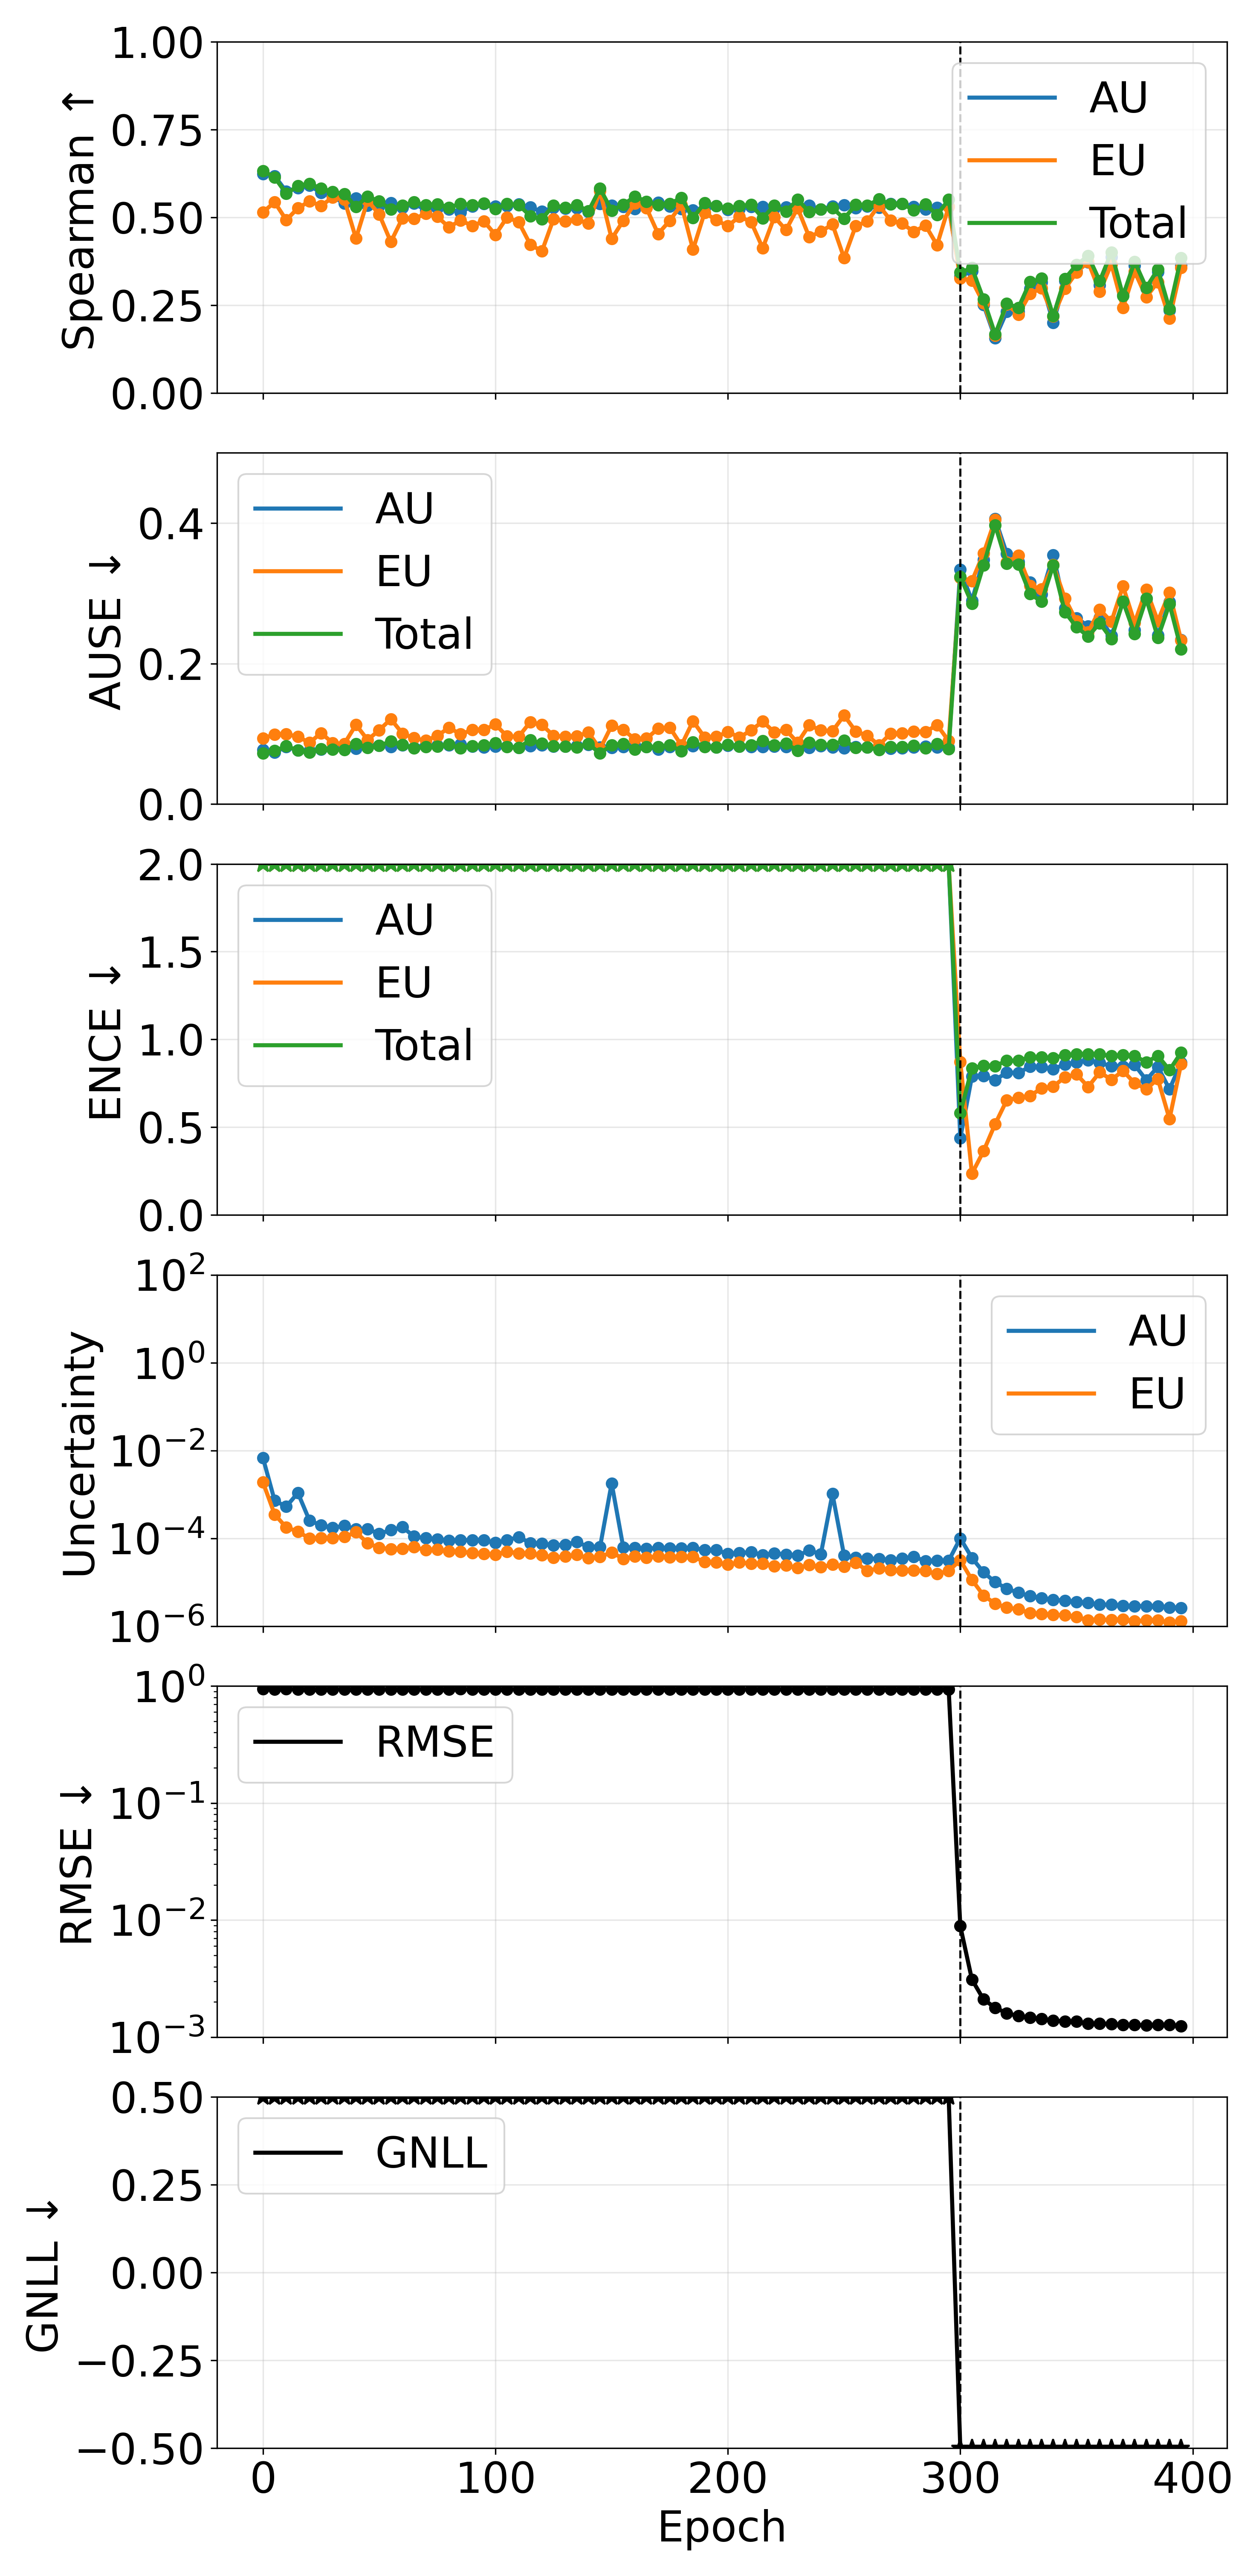

The table this chart was drawn from, first rows:
phase, source_epoch, epoch, pearson_aleatoric, pearson_epistemic, pearson_total, spearman_aleatoric, spearman_epistemic, spearman_total, ause_aleatoric, ause_epistemic, ause_total, ence_aleatoric, ence_epistemic, ence_total, magnitude_aleatoric, magnitude_epistemic, magnitude_total, rmse_e_atom, nll_energy
pretrain, 0, 0, 0.1979, 0.2099, 0.205, 0.6243, 0.515, 0.6324, 0.07724, 0.09371, 0.07248, 252.2, 1264, 195.7, 0.006724, 0.001879, 0.008602, 0.9418, 97.86
pretrain, 5, 5, 0.2997, 0.272, 0.2931, 0.618, 0.5433, 0.614, 0.07344, 0.09909, 0.07565, 2568, 7387, 1809, 0.000725, 0.000351, 0.001076, 0.9355, 916.7
pretrain, 10, 10, 0.3616, 0.3668, 0.3689, 0.5741, 0.4925, 0.5676, 0.08149, 0.0994, 0.08243, 3896, 12347, 2817, 0.0005263, 0.0001772, 0.0007035, 0.9403, 1425
pretrain, 15, 15, 0.1624, 0.4479, 0.1723, 0.5842, 0.5262, 0.5893, 0.07658, 0.09603, 0.07661, 5221, 14362, 3599, 0.001083, 0.0001432, 0.001227, 0.9387, 1829
pretrain, 20, 20, 0.3359, 0.4015, 0.3578, 0.5909, 0.5461, 0.5961, 0.07587, 0.08724, 0.07377, 6972, 20274, 4927, 0.0002544, 9.87679475972982e-05, 0.0003531, 0.9382, 2492
pretrain, 25, 25, 0.3187, 0.3888, 0.3697, 0.5699, 0.5327, 0.5822, 0.07756, 0.1011, 0.07851, 9284, 16204, 5526, 0.0001981, 0.0001007, 0.0002988, 0.9384, 2788
pretrain, 30, 30, 0.4014, 0.433, 0.4352, 0.5591, 0.5575, 0.5732, 0.07921, 0.08686, 0.07784, 9434, 23190, 6334, 0.0001755, 0.0001026, 0.0002782, 0.9391, 3193
pretrain, 35, 35, 0.3408, 0.342, 0.3457, 0.5394, 0.5503, 0.5665, 0.08202, 0.08585, 0.07707, 9737, 25418, 6562, 0.0001921, 0.0001074, 0.0002995, 0.9384, 3325
pretrain, 40, 40, 0.344, 0.2859, 0.3243, 0.5542, 0.4401, 0.5304, 0.07916, 0.1128, 0.08552, 12519, 23064, 7626, 0.0001635, 0.000138, 0.0003015, 0.938, 3850
pretrain, 45, 45, 0.2916, 0.4092, 0.3215, 0.5344, 0.548, 0.5597, 0.08383, 0.09133, 0.08043, 13546, 26719, 8448, 0.0001617, 7.79640983702393e-05, 0.0002397, 0.9388, 4267
pretrain, 50, 50, 0.2637, 0.4314, 0.3247, 0.5332, 0.5084, 0.5457, 0.08308, 0.1052, 0.08322, 14693, 33624, 9610, 0.0001273, 6.0655976354792074e-05, 0.000188, 0.9365, 4845
pretrain, 55, 55, 0.2201, 0.3154, 0.2395, 0.541, 0.4302, 0.5226, 0.08131, 0.121, 0.08909, 15253, 37429, 10199, 0.0001538, 5.716253661439623e-05, 0.0002109, 0.9381, 5166
pretrain, 60, 60, 0.2184, 0.4463, 0.2436, 0.5274, 0.498, 0.534, 0.08371, 0.1004, 0.0847, 14853, 42805, 10408, 0.0001799, 5.8628933678051e-05, 0.0002385, 0.9379, 5270
pretrain, 65, 65, 0.3348, 0.4014, 0.3858, 0.5395, 0.4965, 0.543, 0.08045, 0.09393, 0.07951, 16018, 31554, 9993, 0.0001099, 6.334058744296271e-05, 0.0001733, 0.9385, 5045
pretrain, 70, 70, 0.2595, 0.4658, 0.3239, 0.5207, 0.5102, 0.5346, 0.0843, 0.09027, 0.0815, 17524, 34358, 10959, 0.0001006, 5.3872943109831796e-05, 0.0001545, 0.9378, 5530
pretrain, 75, 75, 0.3359, 0.5164, 0.4052, 0.5271, 0.5019, 0.5381, 0.0835, 0.09723, 0.08192, 17384, 35277, 10931, 9.478300549726554e-05, 5.51908275606479e-05, 0.00015, 0.9375, 5505
pretrain, 80, 80, 0.3187, 0.4774, 0.3804, 0.5234, 0.4721, 0.5282, 0.08368, 0.1086, 0.08479, 18468, 32326, 11056, 8.880557385764405e-05, 5.023603608451595e-05, 0.000139, 0.9376, 5567
pretrain, 85, 85, 0.2679, 0.4207, 0.3221, 0.5149, 0.4917, 0.5389, 0.08497, 0.09954, 0.07951, 20164, 31111, 11374, 9.07126625190358e-05, 4.910422373454821e-05, 0.0001398, 0.9394, 5735
pretrain, 90, 90, 0.2528, 0.3756, 0.3119, 0.5316, 0.476, 0.5351, 0.08175, 0.1054, 0.08285, 19579, 38845, 12228, 9.116317314919798e-05, 4.691726320336329e-05, 0.0001381, 0.9381, 6170
pretrain, 95, 95, 0.2154, 0.3799, 0.299, 0.5383, 0.4891, 0.5395, 0.08054, 0.1058, 0.08359, 20797, 52803, 14077, 9.167564532153847e-05, 4.400011730629103e-05, 0.0001357, 0.9394, 7115
pretrain, 100, 100, 0.2512, 0.4447, 0.3384, 0.5314, 0.4504, 0.524, 0.082, 0.1133, 0.08658, 20910, 46310, 13571, 7.88820287296403e-05, 4.267847309449735e-05, 0.0001216, 0.9383, 6841
pretrain, 105, 105, 0.2943, 0.2775, 0.2975, 0.5328, 0.5003, 0.5386, 0.08198, 0.09631, 0.08123, 22367, 51362, 14648, 9.068181192806151e-05, 5.0001906794182106e-05, 0.0001407, 0.9383, 7401
pretrain, 110, 110, 0.2969, 0.5026, 0.3518, 0.537, 0.4865, 0.5353, 0.07992, 0.096, 0.08041, 19283, 43040, 12631, 0.0001073, 4.583267984444319e-05, 0.0001531, 0.9376, 6367
pretrain, 115, 115, 0.3212, 0.3894, 0.361, 0.529, 0.4228, 0.5041, 0.08256, 0.1168, 0.09107, 22075, 48935, 14374, 7.795259215554324e-05, 4.4905537859540344e-05, 0.0001229, 0.9379, 7251
pretrain, 120, 120, 0.2455, 0.3571, 0.3097, 0.5164, 0.4036, 0.4955, 0.08389, 0.1127, 0.08599, 23493, 46938, 14723, 7.538172966965249e-05, 4.145725968674014e-05, 0.0001168, 0.9372, 7413
pretrain, 125, 125, 0.2871, 0.4418, 0.3682, 0.528, 0.4954, 0.5345, 0.08194, 0.0973, 0.08238, 24291, 55402, 15972, 6.945861078065718e-05, 3.61706824362841e-05, 0.0001056, 0.9389, 8054
pretrain, 130, 130, 0.2819, 0.4424, 0.3506, 0.5251, 0.4894, 0.5277, 0.08225, 0.09579, 0.08228, 25370, 55544, 16444, 7.173688411862714e-05, 3.8669341317017827e-05, 0.0001104, 0.9383, 8302
pretrain, 135, 135, 0.2932, 0.3906, 0.3406, 0.5268, 0.4942, 0.5356, 0.08258, 0.09686, 0.08082, 26467, 50439, 16290, 8.219813473406248e-05, 4.245222229858428e-05, 0.0001247, 0.9373, 8235
pretrain, 140, 140, 0.2127, 0.4045, 0.2986, 0.5155, 0.4827, 0.5176, 0.0847, 0.1019, 0.0855, 26216, 51662, 16453, 6.405663889045172e-05, 3.518135914727054e-05, 9.923799790140037e-05, 0.9372, 8306
pretrain, 145, 145, 0.2561, 0.4419, 0.3305, 0.5389, 0.5748, 0.582, 0.08051, 0.07826, 0.07219, 29304, 46379, 16604, 6.311720593089376e-05, 3.7873195228428355e-05, 0.000101, 0.9379, 8401
pretrain, 150, 150, 0.1603, 0.2505, 0.1613, 0.5333, 0.439, 0.5199, 0.08047, 0.1116, 0.08411, 24541, 57642, 16285, 0.001795, 4.7780851751315366e-05, 0.001842, 0.9381, 8265
pretrain, 155, 155, 0.241, 0.4396, 0.3241, 0.5305, 0.4906, 0.5361, 0.0817, 0.1056, 0.08556, 29311, 54254, 17944, 6.213411718508723e-05, 3.427905621183527e-05, 9.641317317091307e-05, 0.9392, 9048
pretrain, 160, 160, 0.2188, 0.4186, 0.3056, 0.5246, 0.5399, 0.5596, 0.08325, 0.09239, 0.0778, 29279, 46275, 16713, 6.08902680448864e-05, 3.862505510946903e-05, 9.951532340282938e-05, 0.9385, 8447
pretrain, 165, 165, 0.2142, 0.4053, 0.3106, 0.5304, 0.5261, 0.5451, 0.08157, 0.09325, 0.0813, 31879, 63892, 20020, 5.741749847138635e-05, 3.612699899528024e-05, 9.354449775964895e-05, 0.9383, 10108
pretrain, 170, 170, 0.3003, 0.3603, 0.3602, 0.542, 0.4531, 0.5349, 0.07805, 0.1073, 0.08111, 28972, 47523, 16813, 6.0714251958734165e-05, 3.910422664437192e-05, 9.981847864473821e-05, 0.9386, 8485
pretrain, 175, 175, 0.2184, 0.449, 0.3255, 0.5315, 0.4907, 0.5392, 0.08127, 0.1089, 0.084, 27695, 49407, 16646, 5.8999517023721635e-05, 3.7159637357376594e-05, 9.615915418544318e-05, 0.9382, 8393
pretrain, 180, 180, 0.2532, 0.3749, 0.3334, 0.5242, 0.536, 0.5556, 0.08202, 0.08356, 0.07518, 28077, 47190, 16574, 5.9841076394559426e-05, 3.815119602485311e-05, 9.799227224812057e-05, 0.9378, 8370
pretrain, 185, 185, 0.1849, 0.3975, 0.261, 0.5211, 0.4085, 0.4983, 0.08283, 0.118, 0.08797, 30065, 41734, 16421, 6.120587710838663e-05, 3.803573755044454e-05, 9.924161465260114e-05, 0.9373, 8284
pretrain, 190, 190, 0.2856, 0.3935, 0.3396, 0.5267, 0.5137, 0.5412, 0.08247, 0.09493, 0.08168, 33077, 68910, 21081, 5.405725907980923e-05, 2.9119370837884164e-05, 8.317663000188987e-05, 0.9383, 10638
pretrain, 195, 195, 0.2631, 0.4343, 0.3196, 0.5324, 0.4921, 0.5323, 0.08101, 0.09575, 0.08105, 34286, 70901, 21844, 5.4194298593074565e-05, 2.825023420095931e-05, 8.244453293700644e-05, 0.9387, 11025
pretrain, 200, 200, 0.2343, 0.3927, 0.307, 0.5215, 0.4753, 0.5251, 0.0834, 0.1028, 0.08416, 39660, 73396, 24199, 4.4063125393813607e-05, 2.5315694907772012e-05, 6.937882037182135e-05, 0.9365, 12209
pretrain, 205, 205, 0.2093, 0.3592, 0.3068, 0.5245, 0.5027, 0.5328, 0.08224, 0.09482, 0.08203, 36561, 75376, 23277, 4.603480873461194e-05, 2.8243028829024295e-05, 7.427783763787374e-05, 0.9376, 11743
pretrain, 210, 210, 0.1624, 0.4091, 0.2403, 0.5298, 0.4867, 0.536, 0.08132, 0.1051, 0.08407, 37597, 66725, 22579, 4.861716151267501e-05, 2.6548711788063885e-05, 7.516587321879342e-05, 0.937, 11407
pretrain, 215, 215, 0.2057, 0.3885, 0.2886, 0.5307, 0.4125, 0.4979, 0.08152, 0.1175, 0.09005, 41475, 81592, 25947, 4.1935417876584326e-05, 2.6708040245409848e-05, 6.864345811245585e-05, 0.9384, 13090
pretrain, 220, 220, 0.1412, 0.4564, 0.2176, 0.5257, 0.5013, 0.5334, 0.08189, 0.1021, 0.08402, 41497, 88024, 26556, 4.5805668724960924e-05, 2.3231274372108145e-05, 6.903694289794658e-05, 0.938, 13407
pretrain, 225, 225, 0.2337, 0.4439, 0.2929, 0.5289, 0.4641, 0.5167, 0.08166, 0.1056, 0.08631, 43155, 70087, 25175, 4.261512826997205e-05, 2.412324680669826e-05, 6.673837516163986e-05, 0.9377, 12711
pretrain, 230, 230, 0.2311, 0.4452, 0.3069, 0.5285, 0.5265, 0.551, 0.0811, 0.08731, 0.07611, 42081, 82874, 26205, 4.0180902758584126e-05, 2.1137552643921254e-05, 6.131845546206022e-05, 0.9375, 13214
pretrain, 235, 235, 0.2512, 0.3069, 0.2712, 0.5334, 0.4443, 0.5153, 0.08029, 0.1122, 0.08761, 41544, 92423, 26985, 5.336246692818349e-05, 2.481780672046625e-05, 7.818027330094992e-05, 0.9379, 13656
pretrain, 240, 240, 0.1443, 0.4064, 0.2042, 0.5235, 0.4598, 0.5227, 0.0824, 0.1049, 0.08425, 42900, 81254, 26498, 4.345918093199543e-05, 2.203696053583144e-05, 6.549614131308772e-05, 0.9378, 13378
pretrain, 245, 245, 0.1369, 0.4491, 0.1383, 0.5315, 0.4802, 0.5269, 0.08053, 0.1038, 0.08435, 45115, 87533, 27980, 0.001028, 2.5138184819093114e-05, 0.001053, 0.9374, 14203
pretrain, 250, 250, 0.1433, 0.341, 0.2217, 0.5351, 0.3844, 0.4964, 0.07978, 0.1262, 0.09073, 45043, 78842, 27016, 4.050532716114503e-05, 2.2448687365636034e-05, 6.295401447296172e-05, 0.9375, 13645
pretrain, 255, 255, 0.2047, 0.323, 0.3096, 0.5271, 0.4755, 0.5358, 0.08143, 0.1035, 0.0801, 47303, 73710, 26960, 3.639035681135283e-05, 2.7967619121454846e-05, 6.435797600433943e-05, 0.9382, 13605
pretrain, 260, 260, 0.1034, 0.4078, 0.1593, 0.5317, 0.4885, 0.5337, 0.081, 0.09735, 0.08066, 54285, 98368, 32979, 3.460978617931687e-05, 1.826546301477947e-05, 5.2875249226599405e-05, 0.9382, 16651
pretrain, 265, 265, 0.1114, 0.4246, 0.1838, 0.5277, 0.5343, 0.5515, 0.08195, 0.08389, 0.07707, 54312, 86414, 31250, 3.388568492687227e-05, 2.0733913549452154e-05, 5.4619598543467875e-05, 0.937, 15802
pretrain, 270, 270, 0.1838, 0.4265, 0.2585, 0.5382, 0.4916, 0.5372, 0.07909, 0.1002, 0.08152, 54511, 100165, 33349, 3.207067065827687e-05, 1.8990708496210118e-05, 5.1061379116299577e-05, 0.9383, 16835
pretrain, 275, 275, 0.1275, 0.3856, 0.1912, 0.5391, 0.4824, 0.5389, 0.07935, 0.1006, 0.08129, 53804, 102707, 33160, 3.446415602888919e-05, 1.8650128139648814e-05, 5.311428420518496e-05, 0.9374, 16780
pretrain, 280, 280, 0.04519, 0.3587, 0.07273, 0.5305, 0.4592, 0.5202, 0.08092, 0.1035, 0.08327, 58495, 104249, 35247, 3.836438539137817e-05, 1.8710156169765923e-05, 5.70745412262113e-05, 0.9378, 17838
pretrain, 285, 285, 0.1958, 0.3879, 0.2727, 0.5228, 0.4772, 0.5372, 0.08222, 0.1027, 0.07932, 56871, 99012, 33677, 3.0095868937132764e-05, 1.7972353773586746e-05, 4.806822277705578e-05, 0.938, 16991
pretrain, 290, 290, 0.1548, 0.4143, 0.2021, 0.5282, 0.4212, 0.5071, 0.08093, 0.1126, 0.08539, 60046, 111988, 36706, 3.071357367425662e-05, 1.5435060709512528e-05, 4.6148634327118995e-05, 0.9383, 18528
pretrain, 295, 295, 0.09124, 0.3458, 0.1677, 0.5309, 0.53, 0.5506, 0.08021, 0.08969, 0.07821, 62779, 112398, 37874, 3.089234597664472e-05, 1.8189268061860274e-05, 4.908161403677696e-05, 0.9378, 19164
... 20 more rows
